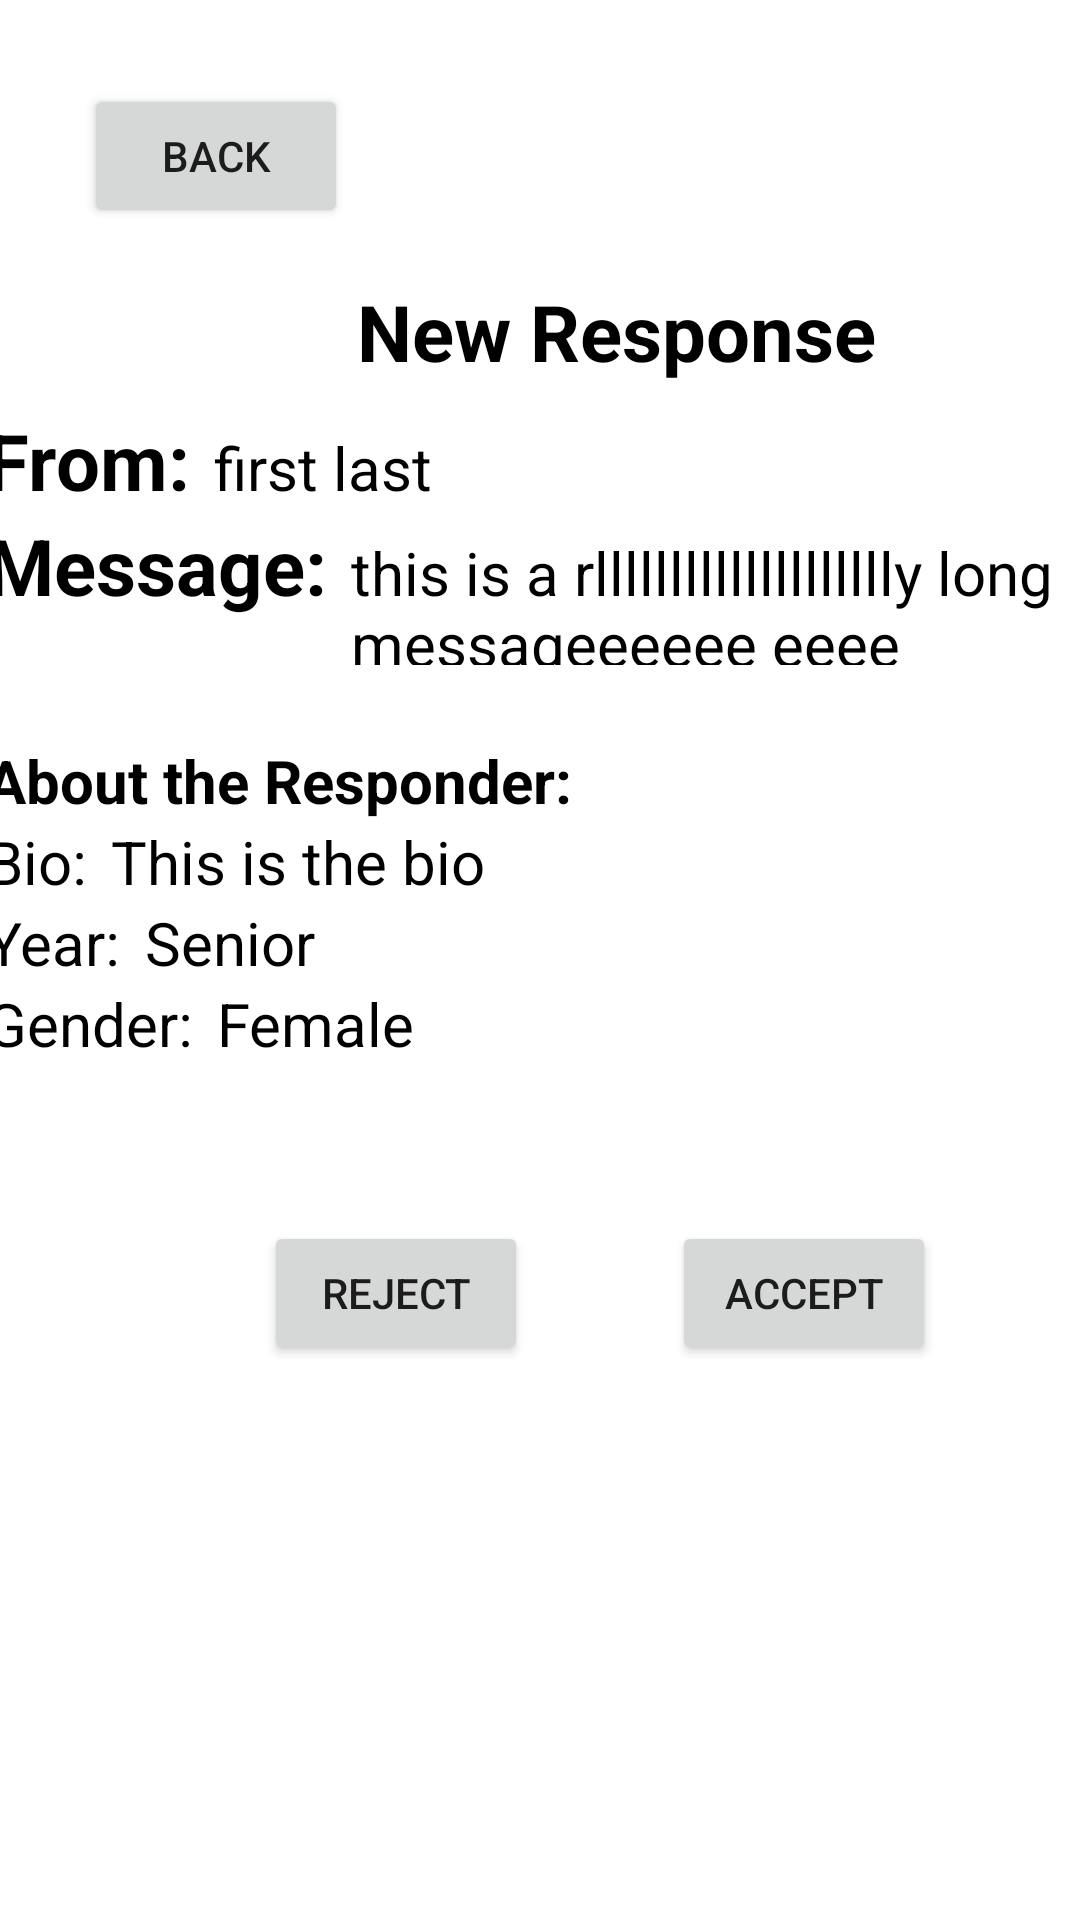

Write the Android layout XML for this screen, with the resource values it uses.
<!-- AndroidManifest.xml: application theme Theme.Homeshare -->
<!-- res/layout/activity_response_details.xml -->
<?xml version="1.0" encoding="utf-8"?>
<androidx.constraintlayout.widget.ConstraintLayout xmlns:android="http://schemas.android.com/apk/res/android"
    xmlns:app="http://schemas.android.com/apk/res-auto"
    xmlns:tools="http://schemas.android.com/tools"
    android:layout_width="match_parent"
    android:layout_height="match_parent"
    tools:context=".ResponseDetails">

    <TextView
        android:id="@+id/textView15"
        android:layout_width="wrap_content"
        android:layout_height="wrap_content"
        android:layout_marginStart="3dp"
        android:layout_marginBottom="8dp"
        android:text="New Response"
        android:textColor="@color/black"
        android:textSize="26sp"
        android:textStyle="bold"
        app:layout_constraintBottom_toTopOf="@+id/linearLayout"
        app:layout_constraintStart_toEndOf="@+id/backButton" />

    <LinearLayout
        android:id="@+id/linearLayout"
        android:layout_width="358dp"
        android:layout_height="219dp"
        android:layout_marginStart="20dp"
        android:layout_marginTop="136dp"
        android:layout_marginEnd="20dp"
        android:orientation="vertical"
        app:layout_constraintEnd_toEndOf="parent"
        app:layout_constraintHorizontal_bias="0.666"
        app:layout_constraintStart_toStartOf="parent"
        app:layout_constraintTop_toTopOf="parent">

        <LinearLayout
            android:layout_width="wrap_content"
            android:layout_height="wrap_content"
            android:layout_gravity="center_vertical"
            android:orientation="horizontal">

            <TextView
                android:layout_width="wrap_content"
                android:layout_height="wrap_content"
                android:text="From:"
                android:textColor="@color/black"
                android:textSize="26sp"
                android:textStyle="bold" />

            <TextView
                android:id="@+id/detailResponderName"
                android:layout_width="wrap_content"
                android:layout_height="wrap_content"
                android:layout_marginLeft="8dp"
                android:text="first last"
                android:textColor="@color/black"
                android:textSize="20sp" />
        </LinearLayout>

        <LinearLayout
            android:layout_width="wrap_content"
            android:layout_height="wrap_content"
            android:layout_gravity="center_vertical"
            android:orientation="horizontal">

            <TextView
                android:layout_width="wrap_content"
                android:layout_height="wrap_content"
                android:text="Message:"
                android:textColor="@color/black"
                android:textSize="26sp"
                android:textStyle="bold" />

            <TextView
                android:id="@+id/detailResponderMessage"
                android:layout_width="wrap_content"
                android:layout_height="wrap_content"
                android:layout_marginLeft="8dp"
                android:text="this is a rlllllllllllllllllllly long messageeeeee eeee"
                android:textColor="@color/black"
                android:textSize="20sp" />
        </LinearLayout>

        <LinearLayout
            android:layout_width="wrap_content"
            android:layout_height="wrap_content"
            android:layout_gravity="center_vertical"
            android:layout_marginTop="25dp"
            android:orientation="horizontal">

            <TextView
                android:id="@+id/detailAboutResponderName"
                android:layout_width="wrap_content"
                android:layout_height="wrap_content"
                android:text="About the Responder:"
                android:textColor="@color/black"
                android:textSize="20sp"
                android:textStyle="bold" />
        </LinearLayout>

        <LinearLayout
            android:layout_width="wrap_content"
            android:layout_height="wrap_content"
            android:layout_gravity="center_vertical"
            android:orientation="horizontal">

            <TextView
                android:layout_width="wrap_content"
                android:layout_height="wrap_content"
                android:text="Bio:"
                android:textColor="@color/black"
                android:textSize="20sp" />

            <TextView
                android:id="@+id/detailResponderBio"
                android:layout_width="wrap_content"
                android:layout_height="wrap_content"
                android:layout_marginLeft="8dp"
                android:text="This is the bio"
                android:textColor="@color/black"
                android:textSize="20sp" />
        </LinearLayout>

        <LinearLayout
            android:layout_width="wrap_content"
            android:layout_height="wrap_content"
            android:layout_gravity="center_vertical"
            android:orientation="horizontal">

            <TextView
                android:layout_width="wrap_content"
                android:layout_height="wrap_content"
                android:text="Year:"
                android:textColor="@color/black"
                android:textSize="20sp" />

            <TextView
                android:id="@+id/detailResponderYear"
                android:layout_width="wrap_content"
                android:layout_height="wrap_content"
                android:layout_marginLeft="8dp"
                android:text="Senior"
                android:textColor="@color/black"
                android:textSize="20sp" />
        </LinearLayout>

        <LinearLayout
            android:layout_width="wrap_content"
            android:layout_height="wrap_content"
            android:layout_gravity="center_vertical"
            android:orientation="horizontal">

            <TextView
                android:layout_width="wrap_content"
                android:layout_height="wrap_content"
                android:text="Gender:"
                android:textColor="@color/black"
                android:textSize="20sp" />

            <TextView
                android:id="@+id/detailResponderGender"
                android:layout_width="wrap_content"
                android:layout_height="wrap_content"
                android:layout_marginLeft="8dp"
                android:text="Female"
                android:textColor="@color/black"
                android:textSize="20sp" />
        </LinearLayout>

    </LinearLayout>

    <Button
        android:id="@+id/backButton"
        android:layout_width="wrap_content"
        android:layout_height="wrap_content"
        android:layout_marginStart="28dp"
        android:layout_marginTop="28dp"
        android:text="Back"
        app:layout_constraintStart_toStartOf="parent"
        app:layout_constraintTop_toTopOf="parent" />

    <Button
        android:id="@+id/acceptButton"
        android:layout_width="wrap_content"
        android:layout_height="wrap_content"
        android:layout_marginStart="48dp"
        android:layout_marginTop="52dp"
        android:text="Accept"
        app:layout_constraintStart_toEndOf="@+id/rejectButton"
        app:layout_constraintTop_toBottomOf="@+id/linearLayout" />

    <Button
        android:id="@+id/rejectButton"
        android:layout_width="wrap_content"
        android:layout_height="wrap_content"
        android:layout_marginStart="88dp"
        android:layout_marginTop="52dp"
        android:text="Reject"
        app:layout_constraintStart_toStartOf="parent"
        app:layout_constraintTop_toBottomOf="@+id/linearLayout" />

</androidx.constraintlayout.widget.ConstraintLayout>
<!-- resources referenced by this layout -->
<resources>
  <style name="Theme.Homeshare" parent="Theme.MaterialComponents.DayNight.DarkActionBar">
          
          <item name="colorPrimary">@color/purple_500</item>
          <item name="colorPrimaryVariant">@color/purple_700</item>
          <item name="colorOnPrimary">@color/white</item>
          
          <item name="colorSecondary">@color/teal_200</item>
          <item name="colorSecondaryVariant">@color/teal_700</item>
          <item name="colorOnSecondary">@color/black</item>
          
          <item name="android:statusBarColor" tools:targetApi="l">?attr/colorPrimaryVariant</item>
          
      </style>
  <!-- not gathered from this repository: default colours our renderer supplied (Android Studio template values) -->
  <color name="purple_500">#FF6200EE</color>
  <color name="purple_700">#FF3700B3</color>
  <color name="teal_200">#FF03DAC5</color>
  <color name="teal_700">#FF018786</color>
  <color name="black">#FF000000</color>
  <color name="white">#FFFFFFFF</color>
</resources>
